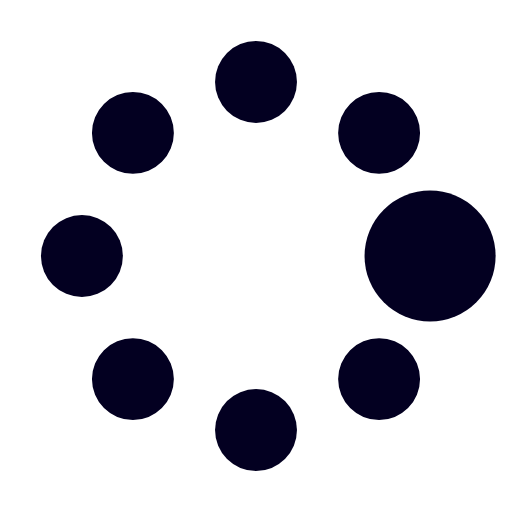
t = 0.00 s
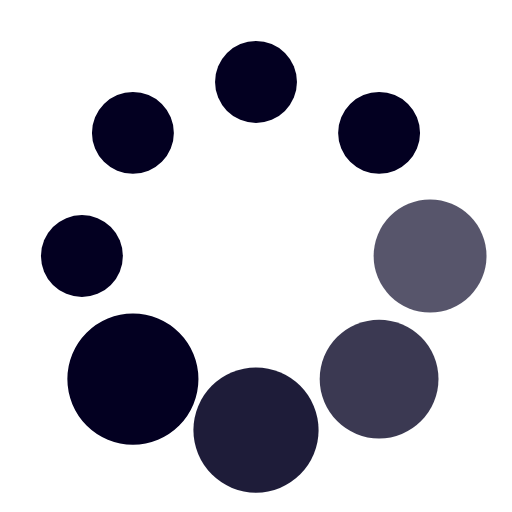
t = 0.37 s
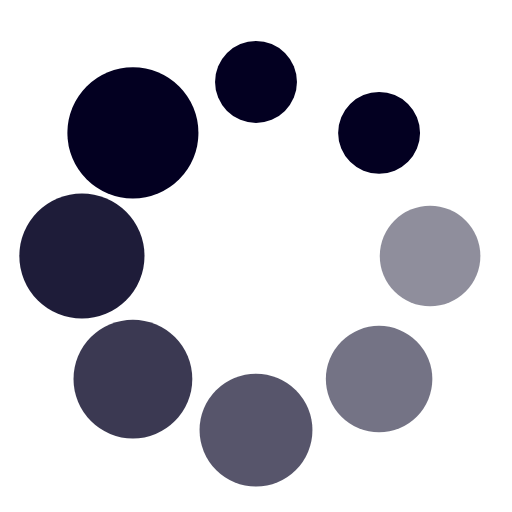
t = 0.62 s
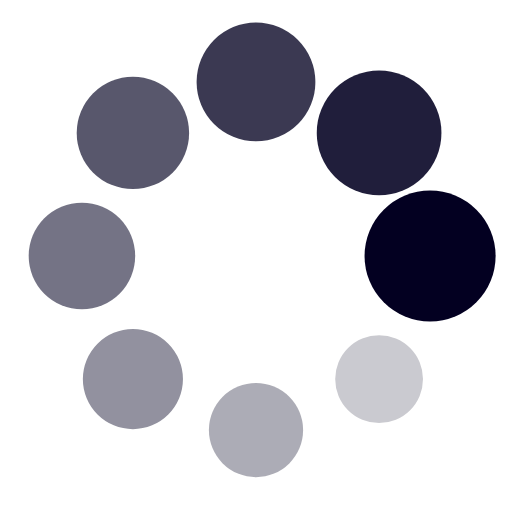
t = 1.00 s
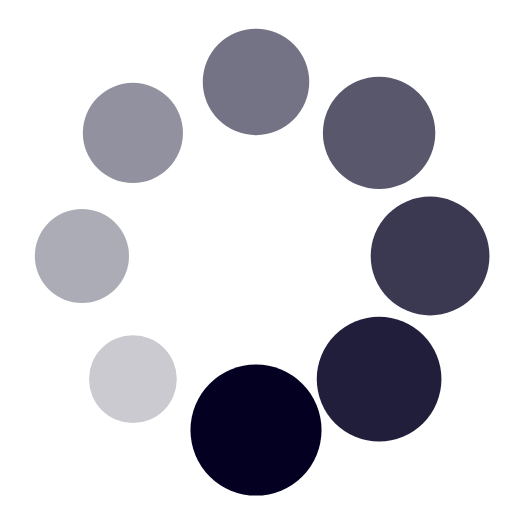
t = 1.25 s
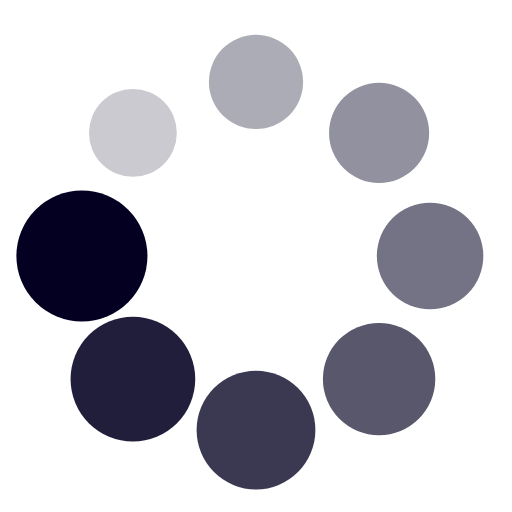
t = 1.50 s

The animated SVG that drew these frames (rendered in a browser with its animation timeline set to each time). Animation: 16 SMIL elements (animate=8,animateTransform=8); one cycle of 1.87 s, repeats indefinitely.

<?xml version="1.0" encoding="utf-8"?><svg width='200px' height='200px' xmlns="http://www.w3.org/2000/svg" viewBox="0 0 100 100" preserveAspectRatio="xMidYMid" class="uil-spin"><rect x="0" y="0" width="100" height="100" fill="none" class="bk"></rect><g transform="translate(50 50)"><g transform="rotate(0) translate(34 0)"><circle cx="0" cy="0" r="8" fill="#030021"><animate attributeName="opacity" from="1" to="0.1" begin="0s" dur="1s" repeatCount="indefinite"></animate><animateTransform attributeName="transform" type="scale" from="1.6" to="1" begin="0s" dur="1s" repeatCount="indefinite"></animateTransform></circle></g><g transform="rotate(45) translate(34 0)"><circle cx="0" cy="0" r="8" fill="#030021"><animate attributeName="opacity" from="1" to="0.1" begin="0.12s" dur="1s" repeatCount="indefinite"></animate><animateTransform attributeName="transform" type="scale" from="1.6" to="1" begin="0.12s" dur="1s" repeatCount="indefinite"></animateTransform></circle></g><g transform="rotate(90) translate(34 0)"><circle cx="0" cy="0" r="8" fill="#030021"><animate attributeName="opacity" from="1" to="0.1" begin="0.25s" dur="1s" repeatCount="indefinite"></animate><animateTransform attributeName="transform" type="scale" from="1.6" to="1" begin="0.25s" dur="1s" repeatCount="indefinite"></animateTransform></circle></g><g transform="rotate(135) translate(34 0)"><circle cx="0" cy="0" r="8" fill="#030021"><animate attributeName="opacity" from="1" to="0.1" begin="0.37s" dur="1s" repeatCount="indefinite"></animate><animateTransform attributeName="transform" type="scale" from="1.6" to="1" begin="0.37s" dur="1s" repeatCount="indefinite"></animateTransform></circle></g><g transform="rotate(180) translate(34 0)"><circle cx="0" cy="0" r="8" fill="#030021"><animate attributeName="opacity" from="1" to="0.1" begin="0.5s" dur="1s" repeatCount="indefinite"></animate><animateTransform attributeName="transform" type="scale" from="1.6" to="1" begin="0.5s" dur="1s" repeatCount="indefinite"></animateTransform></circle></g><g transform="rotate(225) translate(34 0)"><circle cx="0" cy="0" r="8" fill="#030021"><animate attributeName="opacity" from="1" to="0.1" begin="0.62s" dur="1s" repeatCount="indefinite"></animate><animateTransform attributeName="transform" type="scale" from="1.6" to="1" begin="0.62s" dur="1s" repeatCount="indefinite"></animateTransform></circle></g><g transform="rotate(270) translate(34 0)"><circle cx="0" cy="0" r="8" fill="#030021"><animate attributeName="opacity" from="1" to="0.1" begin="0.75s" dur="1s" repeatCount="indefinite"></animate><animateTransform attributeName="transform" type="scale" from="1.6" to="1" begin="0.75s" dur="1s" repeatCount="indefinite"></animateTransform></circle></g><g transform="rotate(315) translate(34 0)"><circle cx="0" cy="0" r="8" fill="#030021"><animate attributeName="opacity" from="1" to="0.1" begin="0.87s" dur="1s" repeatCount="indefinite"></animate><animateTransform attributeName="transform" type="scale" from="1.6" to="1" begin="0.87s" dur="1s" repeatCount="indefinite"></animateTransform></circle></g></g></svg>
